Labelled photos from "frames", an image-classification folder in Suyash728/AI-based-exercise-pose-correction. The possible labels are: apply eye makeup, apply lipstick, archery, baby crawling, balance beam, band marching, baseball pitch, basketball, basketball dunk, bench press, biking, billiards, blow dry hair, blowing candles, body weight squats, bowling, boxing punching bag, boxing speed bag, breast stroke, brushing teeth, clean and jerk, cliff diving, cricket bowling, cricket shot, cutting in kitchen, diving, drumming, fencing, field hockey penalty, floor gymnastics, frisbee catch, front crawl, golf swing, haircut, hammer throw, hammering, handstand pushups, handstand walking, head massage, high jump, horse race, horse riding, hula hoop, ice dancing, javelin throw, juggling balls, jump rope, jumping jack, kayaking, knitting, long jump, lunges, military parade, mixing, mopping floor, nunchucks, parallel bars, pizza tossing, playing cello, playing daf, playing dhol, playing flute, playing guitar, playing piano, playing sitar, playing tabla, playing violin, pole vault, pommel horse, pull ups, punch, push ups, rafting, rock climbing indoor, rope climbing, rowing, salsa spin, shaving beard, shot put, skateboarding, skiing, ski jet, sky diving, soccer juggling, soccer penalty, still rings, sumo wrestling, surfing, swing, table tennis shot, tai chi, tennis swing, throw discus, trampoline jumping, typing, uneven bars, volleyball spiking, walking with dog, wall pushups, writing on board, yo yo.

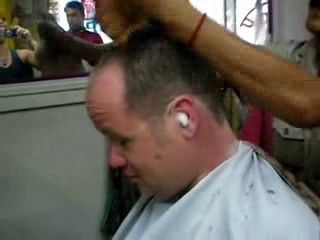
Label: head massage

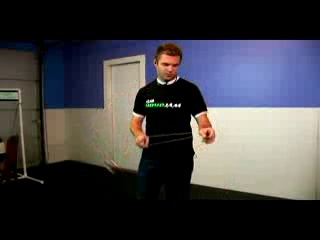
Label: yo yo

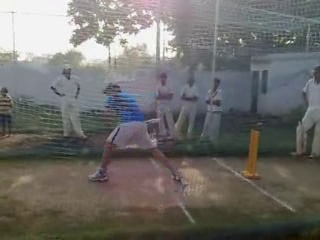
Label: cricket shot

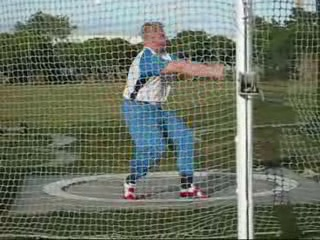
Label: hammer throw

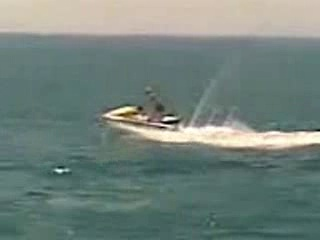
Label: ski jet

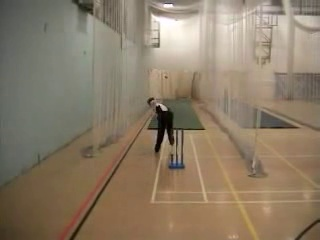
Label: cricket bowling
